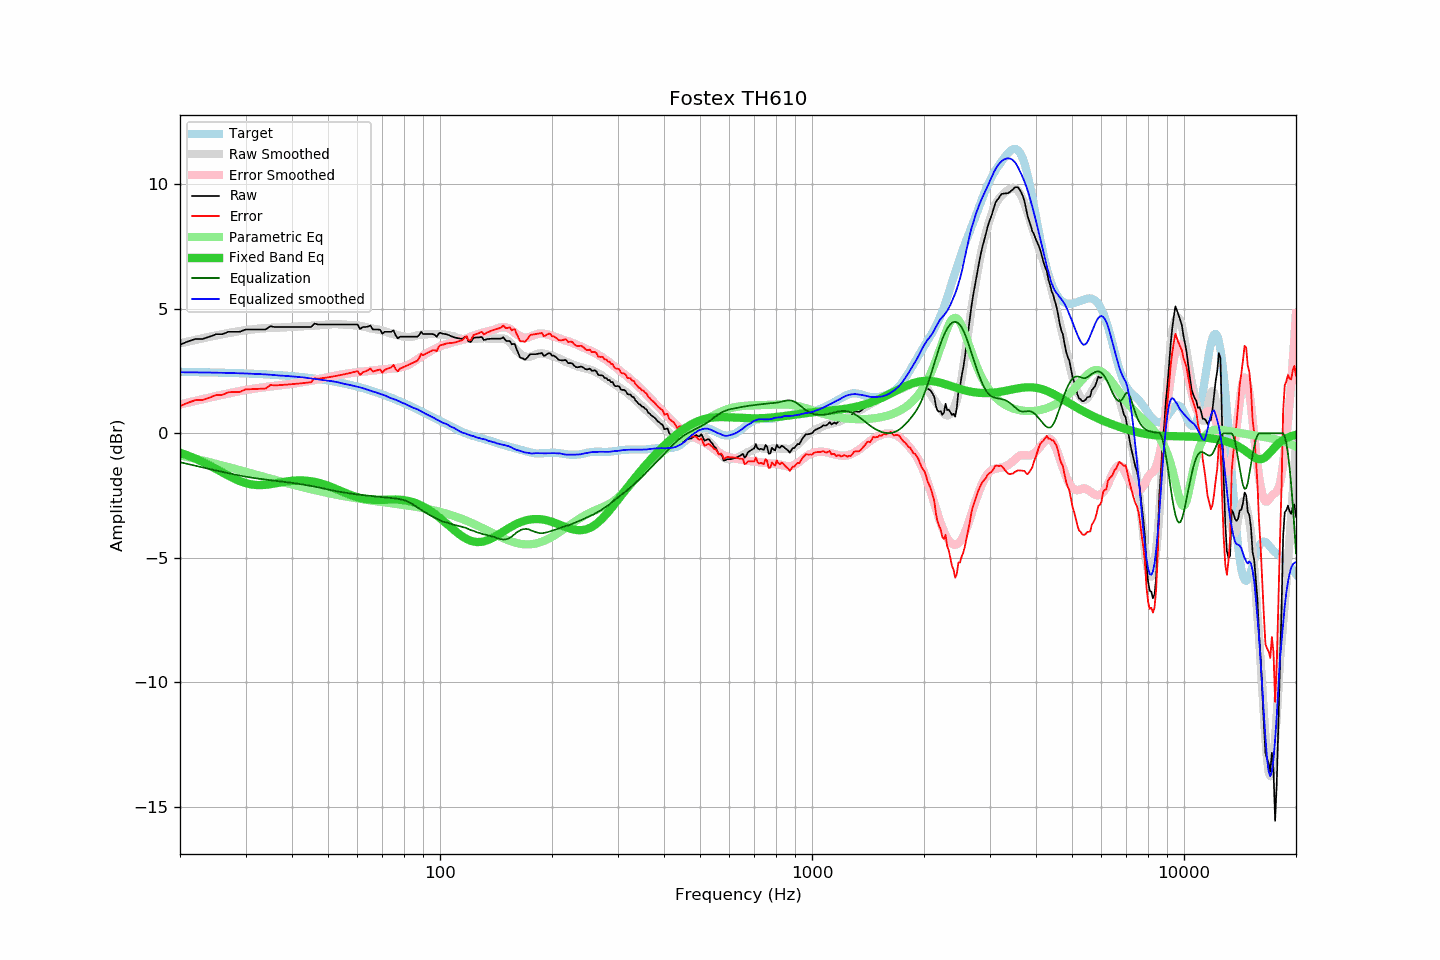

The data file committed next to this chart (first rows):
frequency, raw, error, smoothed, error_smoothed, equalization, parametric_eq, equalized_raw, equalized_smoothed, target
20, 3.56, 1.09, 3.61, 1.16, -1.16, -0.78, 2.40, 2.45, 2.47
21, 3.69, 1.23, 3.69, 1.23, -1.23, -0.89, 2.46, 2.45, 2.46
22, 3.79, 1.33, 3.75, 1.30, -1.30, -1.02, 2.49, 2.45, 2.46
23, 3.79, 1.34, 3.82, 1.37, -1.37, -1.15, 2.42, 2.45, 2.45
24, 3.88, 1.43, 3.88, 1.43, -1.43, -1.29, 2.45, 2.44, 2.45
25, 3.98, 1.54, 3.93, 1.49, -1.49, -1.43, 2.49, 2.44, 2.44
26, 3.98, 1.54, 3.98, 1.55, -1.55, -1.57, 2.43, 2.43, 2.44
27, 4.08, 1.65, 4.03, 1.60, -1.60, -1.71, 2.48, 2.43, 2.43
28, 4.08, 1.66, 4.07, 1.65, -1.65, -1.82, 2.43, 2.42, 2.42
29, 4.08, 1.67, 4.11, 1.70, -1.70, -1.92, 2.38, 2.41, 2.41
30, 4.17, 1.76, 4.14, 1.74, -1.74, -2.00, 2.43, 2.40, 2.41
31, 4.17, 1.77, 4.17, 1.78, -1.78, -2.05, 2.40, 2.39, 2.40
32, 4.17, 1.78, 4.19, 1.81, -1.81, -2.08, 2.36, 2.38, 2.39
33, 4.17, 1.79, 4.21, 1.83, -1.83, -2.08, 2.34, 2.38, 2.38
34, 4.17, 1.80, 4.23, 1.86, -1.86, -2.07, 2.31, 2.37, 2.37
35, 4.30, 1.94, 4.24, 1.88, -1.88, -2.04, 2.42, 2.35, 2.36
36, 4.27, 1.92, 4.24, 1.91, -1.91, -2.01, 2.37, 2.34, 2.35
37, 4.27, 1.93, 4.25, 1.93, -1.93, -1.98, 2.35, 2.32, 2.34
38, 4.27, 1.95, 4.26, 1.95, -1.95, -1.95, 2.32, 2.31, 2.32
39, 4.27, 1.96, 4.27, 1.97, -1.97, -1.93, 2.30, 2.30, 2.31
40, 4.27, 1.97, 4.27, 1.99, -1.99, -1.91, 2.28, 2.28, 2.30
41, 4.27, 1.99, 4.29, 2.01, -2.01, -1.90, 2.26, 2.27, 2.28
42, 4.27, 2.00, 4.30, 2.04, -2.04, -1.89, 2.23, 2.26, 2.27
43, 4.27, 2.02, 4.31, 2.06, -2.06, -1.90, 2.21, 2.24, 2.25
44, 4.27, 2.04, 4.31, 2.09, -2.09, -1.91, 2.18, 2.23, 2.24
45, 4.27, 2.05, 4.32, 2.12, -2.12, -1.93, 2.16, 2.20, 2.22
46, 4.41, 2.21, 4.33, 2.14, -2.14, -1.95, 2.27, 2.19, 2.20
47, 4.37, 2.19, 4.34, 2.17, -2.17, -1.98, 2.20, 2.17, 2.18
48, 4.37, 2.21, 4.35, 2.20, -2.20, -2.02, 2.17, 2.15, 2.16
49, 4.37, 2.23, 4.36, 2.23, -2.23, -2.06, 2.14, 2.13, 2.14
50, 4.37, 2.25, 4.37, 2.26, -2.26, -2.11, 2.11, 2.11, 2.12
51, 4.37, 2.27, 4.38, 2.28, -2.28, -2.16, 2.09, 2.10, 2.10
52, 4.37, 2.29, 4.39, 2.31, -2.31, -2.21, 2.06, 2.08, 2.08
53, 4.37, 2.32, 4.39, 2.33, -2.33, -2.26, 2.04, 2.05, 2.05
54, 4.37, 2.34, 4.38, 2.36, -2.36, -2.31, 2.02, 2.02, 2.03
55, 4.37, 2.36, 4.37, 2.38, -2.38, -2.36, 2.00, 1.99, 2.01
56, 4.37, 2.39, 4.36, 2.39, -2.39, -2.41, 1.98, 1.97, 1.98
57, 4.37, 2.42, 4.36, 2.41, -2.41, -2.46, 1.96, 1.95, 1.96
58, 4.37, 2.44, 4.35, 2.43, -2.43, -2.50, 1.94, 1.92, 1.93
59, 4.37, 2.47, 4.34, 2.44, -2.44, -2.54, 1.93, 1.90, 1.90
60, 4.37, 2.50, 4.33, 2.46, -2.46, -2.57, 1.91, 1.88, 1.87
61, 4.19, 2.35, 4.32, 2.47, -2.47, -2.60, 1.72, 1.85, 1.85
62, 4.27, 2.45, 4.30, 2.48, -2.48, -2.62, 1.79, 1.81, 1.82
63, 4.27, 2.48, 4.27, 2.49, -2.49, -2.64, 1.78, 1.78, 1.79
64, 4.29, 2.53, 4.25, 2.50, -2.50, -2.65, 1.79, 1.74, 1.76
65, 4.33, 2.61, 4.22, 2.51, -2.51, -2.66, 1.82, 1.70, 1.73
66, 4.17, 2.48, 4.20, 2.53, -2.53, -2.67, 1.64, 1.68, 1.69
67, 4.17, 2.51, 4.19, 2.54, -2.54, -2.67, 1.63, 1.65, 1.66
68, 4.17, 2.54, 4.17, 2.55, -2.55, -2.67, 1.62, 1.62, 1.63
69, 4.16, 2.56, 4.15, 2.56, -2.56, -2.67, 1.60, 1.59, 1.60
70, 4.00, 2.44, 4.12, 2.57, -2.57, -2.67, 1.43, 1.56, 1.56
71, 4.08, 2.55, 4.10, 2.58, -2.58, -2.67, 1.50, 1.52, 1.53
72, 4.08, 2.59, 4.07, 2.58, -2.58, -2.66, 1.50, 1.48, 1.50
73, 4.08, 2.62, 4.03, 2.59, -2.59, -2.66, 1.49, 1.44, 1.46
74, 4.08, 2.65, 4.01, 2.60, -2.60, -2.66, 1.48, 1.41, 1.43
75, 4.14, 2.75, 3.98, 2.61, -2.61, -2.66, 1.53, 1.37, 1.39
76, 3.93, 2.57, 3.97, 2.62, -2.62, -2.66, 1.31, 1.35, 1.36
77, 3.81, 2.49, 3.94, 2.63, -2.63, -2.66, 1.18, 1.31, 1.32
78, 3.88, 2.60, 3.92, 2.65, -2.65, -2.67, 1.24, 1.27, 1.28
79, 3.88, 2.63, 3.90, 2.66, -2.66, -2.68, 1.22, 1.23, 1.25
... 553 more rows
